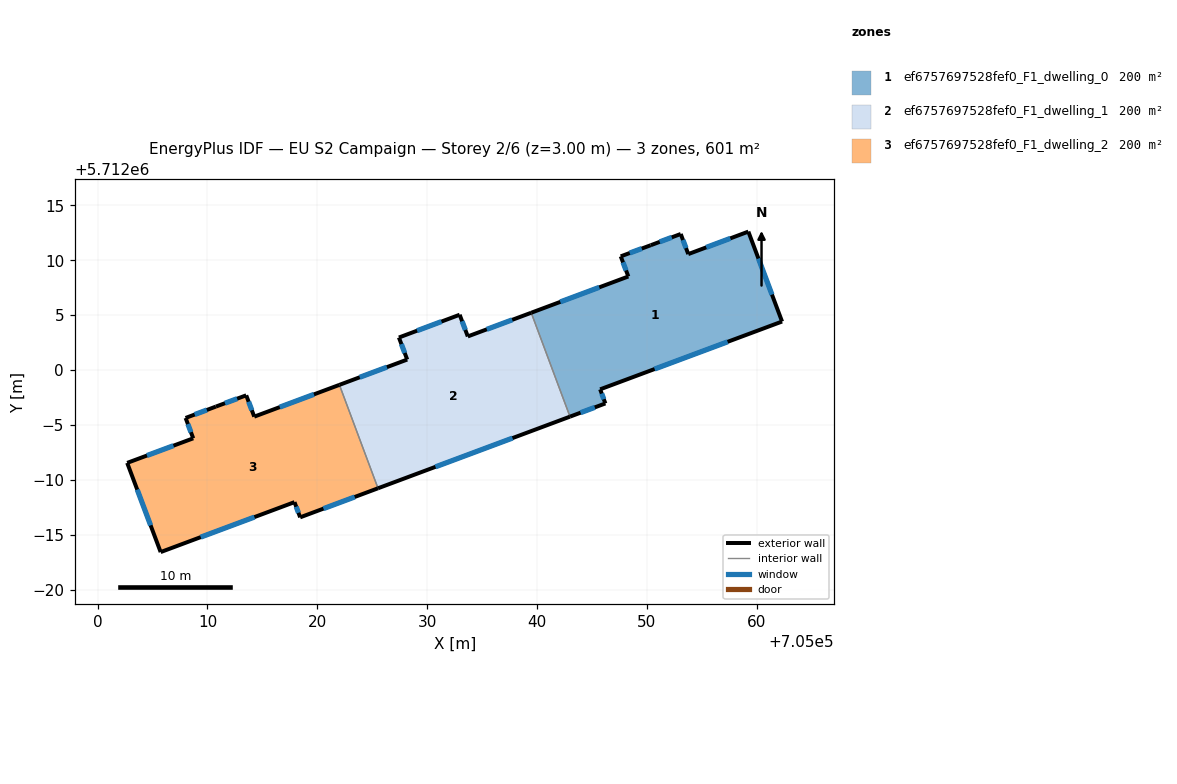
=== STOREY PLAN SPEC (per zone: floor XY polygon, exterior-wall plan segments, windows/doors) ===
zone 1: ef6757697528fef0_F1_dwelling_0  (200.3 m²)
  floor: (705062.30, 5712004.42) (705059.23, 5712012.60) (705053.76, 5712010.56) (705053.07, 5712012.39) (705050.34, 5712011.36) (705047.61, 5712010.35) (705048.30, 5712008.52) (705039.46, 5712005.22) (705042.99, 5711995.76) (705046.21, 5711996.96) (705045.74, 5711998.25)
  exterior wall: (705050.34, 5712011.36) – (705053.07, 5712012.39)  [2.9 m]
    window: (705051.16, 5712011.67) – (705052.26, 5712012.08)  [1.4 m²]
  exterior wall: (705053.07, 5712012.39) – (705053.76, 5712010.56)  [2.0 m]
    window: (705053.28, 5712011.84) – (705053.55, 5712011.10)  [0.9 m²]
  exterior wall: (705053.76, 5712010.56) – (705059.23, 5712012.60)  [5.8 m]
    window: (705055.40, 5712011.17) – (705057.59, 5712011.99)  [2.8 m²]
  exterior wall: (705059.23, 5712012.60) – (705062.30, 5712004.42)  [8.7 m]
    window: (705060.15, 5712010.15) – (705061.38, 5712006.87)  [4.2 m²]
  exterior wall: (705062.30, 5712004.42) – (705045.74, 5711998.25)  [17.7 m]
    window: (705057.34, 5712002.57) – (705050.70, 5712000.10)  [8.5 m²]
  exterior wall: (705045.74, 5711998.25) – (705046.21, 5711996.96)  [1.4 m]
    window: (705045.88, 5711997.86) – (705046.07, 5711997.35)  [0.7 m²]
  exterior wall: (705046.21, 5711996.96) – (705042.99, 5711995.76)  [3.4 m]
    window: (705045.25, 5711996.61) – (705043.96, 5711996.12)  [1.7 m²]
  exterior wall: (705039.46, 5712005.22) – (705048.30, 5712008.52)  [9.4 m]
    window: (705042.11, 5712006.21) – (705045.66, 5712007.53)  [4.6 m²]
  exterior wall: (705048.30, 5712008.52) – (705047.61, 5712010.35)  [2.0 m]
    window: (705048.10, 5712009.07) – (705047.82, 5712009.80)  [0.9 m²]
  exterior wall: (705047.61, 5712010.35) – (705050.34, 5712011.36)  [2.9 m]
    window: (705048.43, 5712010.65) – (705049.53, 5712011.06)  [1.4 m²]
  interior walls: 1
zone 2: ef6757697528fef0_F1_dwelling_1  (200.3 m²)
  floor: (705042.99, 5711995.76) (705039.46, 5712005.22) (705033.69, 5712003.06) (705032.95, 5712005.04) (705027.42, 5712002.96) (705028.18, 5712000.96) (705022.01, 5711998.66) (705025.52, 5711989.24)
  exterior wall: (705032.95, 5712005.04) – (705033.69, 5712003.06)  [2.1 m]
    window: (705033.17, 5712004.45) – (705033.47, 5712003.65)  [1.0 m²]
  exterior wall: (705033.69, 5712003.06) – (705039.46, 5712005.22)  [6.2 m]
    window: (705035.42, 5712003.71) – (705037.74, 5712004.57)  [3.0 m²]
  exterior wall: (705042.99, 5711995.76) – (705025.52, 5711989.24)  [18.6 m]
    window: (705037.76, 5711993.81) – (705030.75, 5711991.19)  [9.0 m²]
  exterior wall: (705022.01, 5711998.66) – (705028.18, 5712000.96)  [6.6 m]
    window: (705023.86, 5711999.34) – (705026.33, 5712000.27)  [3.2 m²]
  exterior wall: (705028.18, 5712000.96) – (705027.42, 5712002.96)  [2.1 m]
    window: (705027.95, 5712001.56) – (705027.65, 5712002.36)  [1.0 m²]
  exterior wall: (705027.42, 5712002.96) – (705032.95, 5712005.04)  [5.9 m]
    window: (705029.08, 5712003.59) – (705031.30, 5712004.42)  [2.9 m²]
  interior walls: 2
zone 3: ef6757697528fef0_F1_dwelling_2  (200.3 m²)
  floor: (705025.52, 5711989.24) (705022.01, 5711998.66) (705014.26, 5711995.76) (705013.53, 5711997.70) (705010.77, 5711996.68) (705008.01, 5711995.64) (705008.70, 5711993.79) (705002.69, 5711991.55) (705005.74, 5711983.44) (705017.92, 5711987.98) (705018.44, 5711986.60)
  exterior wall: (705010.77, 5711996.68) – (705013.53, 5711997.70)  [2.9 m]
    window: (705011.59, 5711996.99) – (705012.70, 5711997.40)  [1.4 m²]
  exterior wall: (705013.53, 5711997.70) – (705014.26, 5711995.76)  [2.1 m]
    window: (705013.74, 5711997.12) – (705014.04, 5711996.34)  [1.0 m²]
  exterior wall: (705014.26, 5711995.76) – (705022.01, 5711998.66)  [8.3 m]
    window: (705016.58, 5711996.63) – (705019.69, 5711997.79)  [4.0 m²]
  exterior wall: (705025.52, 5711989.24) – (705018.44, 5711986.60)  [7.6 m]
    window: (705023.40, 5711988.45) – (705020.56, 5711987.39)  [3.7 m²]
  exterior wall: (705018.44, 5711986.60) – (705017.92, 5711987.98)  [1.5 m]
    window: (705018.28, 5711987.01) – (705018.07, 5711987.57)  [0.7 m²]
  exterior wall: (705017.92, 5711987.98) – (705005.74, 5711983.44)  [13.0 m]
    window: (705014.27, 5711986.62) – (705009.38, 5711984.80)  [6.3 m²]
  exterior wall: (705005.74, 5711983.44) – (705002.69, 5711991.55)  [8.7 m]
    window: (705004.83, 5711985.87) – (705003.60, 5711989.12)  [4.2 m²]
  exterior wall: (705002.69, 5711991.55) – (705008.70, 5711993.79)  [6.4 m]
    window: (705004.49, 5711992.22) – (705006.90, 5711993.12)  [3.1 m²]
  exterior wall: (705008.70, 5711993.79) – (705008.01, 5711995.64)  [2.0 m]
    window: (705008.50, 5711994.35) – (705008.22, 5711995.09)  [1.0 m²]
  exterior wall: (705008.01, 5711995.64) – (705010.77, 5711996.68)  [2.9 m]
    window: (705008.83, 5711995.95) – (705009.94, 5711996.37)  [1.4 m²]
  interior walls: 1

=== DERIVED (storey summary) ===
Building: EU S2 Campaign
Storey: 2 of 6  (floor level z = 3.00 m)
Storey gross floor area: 601.0 m²
Zones on this storey: 3
  - ef6757697528fef0_F1_dwelling_0: floor 200.3 m²; exterior wall 56.2 m (168.7 m²); 10 window(s) 27.2 m²; WWR 16.1%
  - ef6757697528fef0_F1_dwelling_1: floor 200.3 m²; exterior wall 41.6 m (124.7 m²); 6 window(s) 20.1 m²; WWR 16.1%
  - ef6757697528fef0_F1_dwelling_2: floor 200.3 m²; exterior wall 55.3 m (166.0 m²); 10 window(s) 26.7 m²; WWR 16.1%
Zone adjacency (shared interzone walls):
  - ef6757697528fef0_F1_dwelling_0 ↔ ef6757697528fef0_F1_dwelling_1
  - ef6757697528fef0_F1_dwelling_1 ↔ ef6757697528fef0_F1_dwelling_2